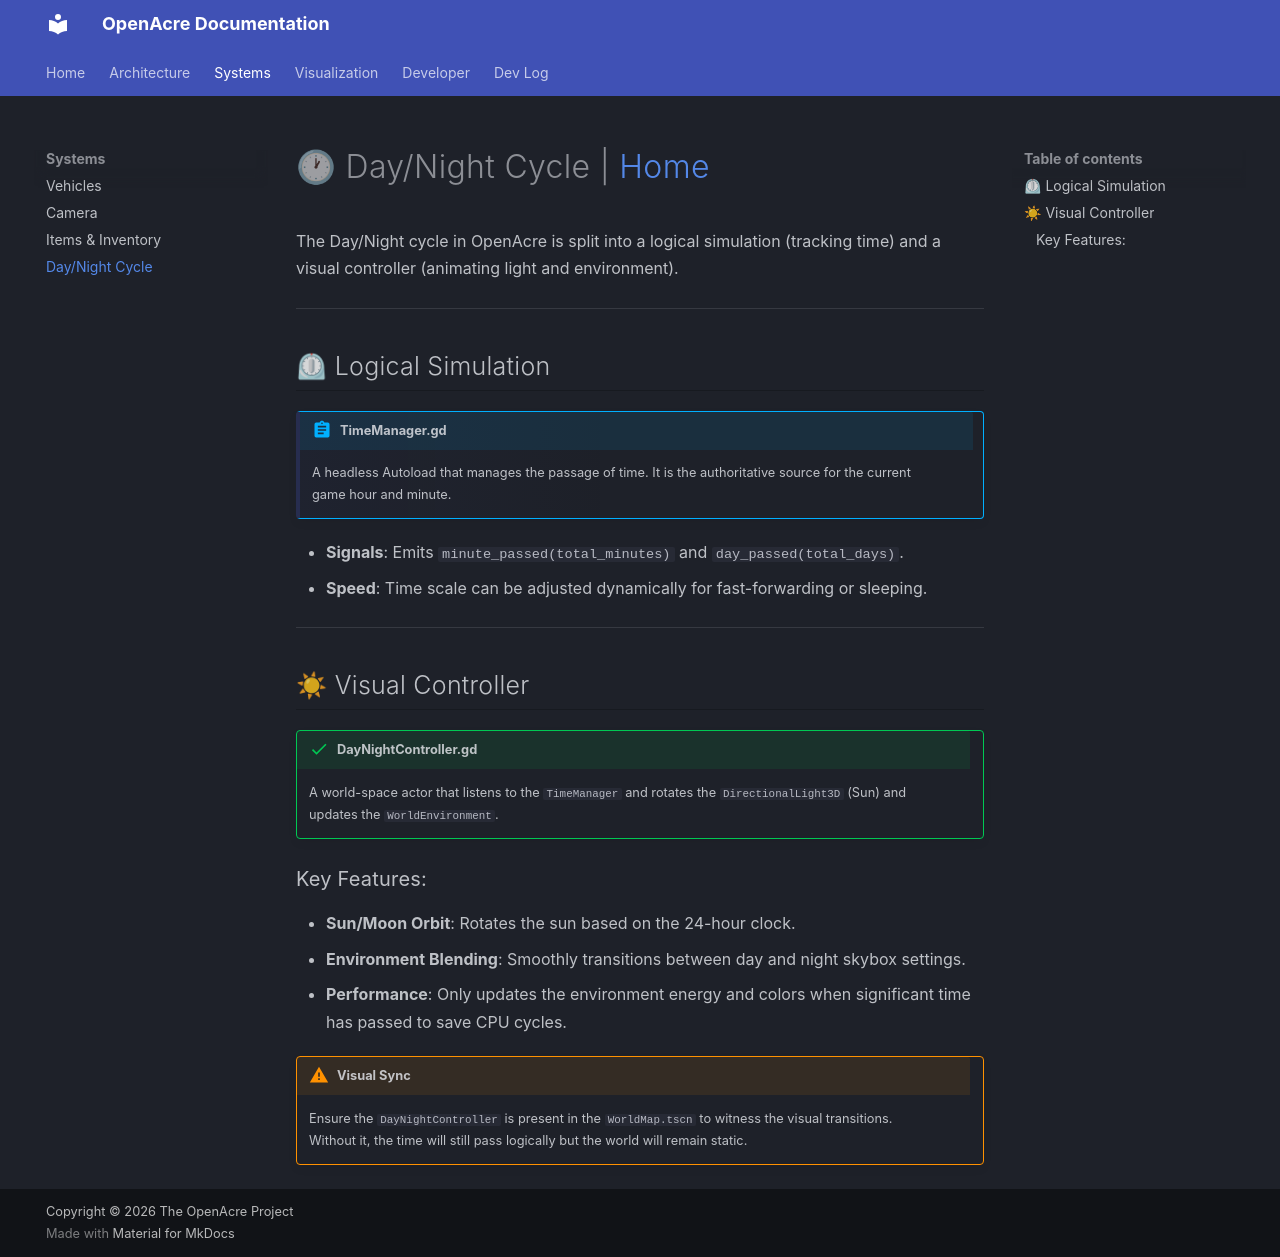

repository: A007F/game · page: systems/day_night_cycle/index.html · generator: mkdocs

# 🕐 Day/Night Cycle | [Home](../index.md)

The Day/Night cycle in OpenAcre is split into a logical simulation (tracking time) and a visual controller (animating light and environment).

---

## ⏲ Logical Simulation

!!! abstract "TimeManager.gd"
    A headless Autoload that manages the passage of time. It is the authoritative source for the current game hour and minute.

- **Signals**: Emits `minute_passed(total_minutes)` and `day_passed(total_days)`.
- **Speed**: Time scale can be adjusted dynamically for fast-forwarding or sleeping.

---

## ☀ Visual Controller

!!! success "DayNightController.gd"
    A world-space actor that listens to the `TimeManager` and rotates the `DirectionalLight3D` (Sun) and updates the `WorldEnvironment`.

### Key Features:
- **Sun/Moon Orbit**: Rotates the sun based on the 24-hour clock.
- **Environment Blending**: Smoothly transitions between day and night skybox settings.
- **Performance**: Only updates the environment energy and colors when significant time has passed to save CPU cycles.

!!! warning "Visual Sync"
    Ensure the `DayNightController` is present in the `WorldMap.tscn` to witness the visual transitions. Without it, the time will still pass logically but the world will remain static.
